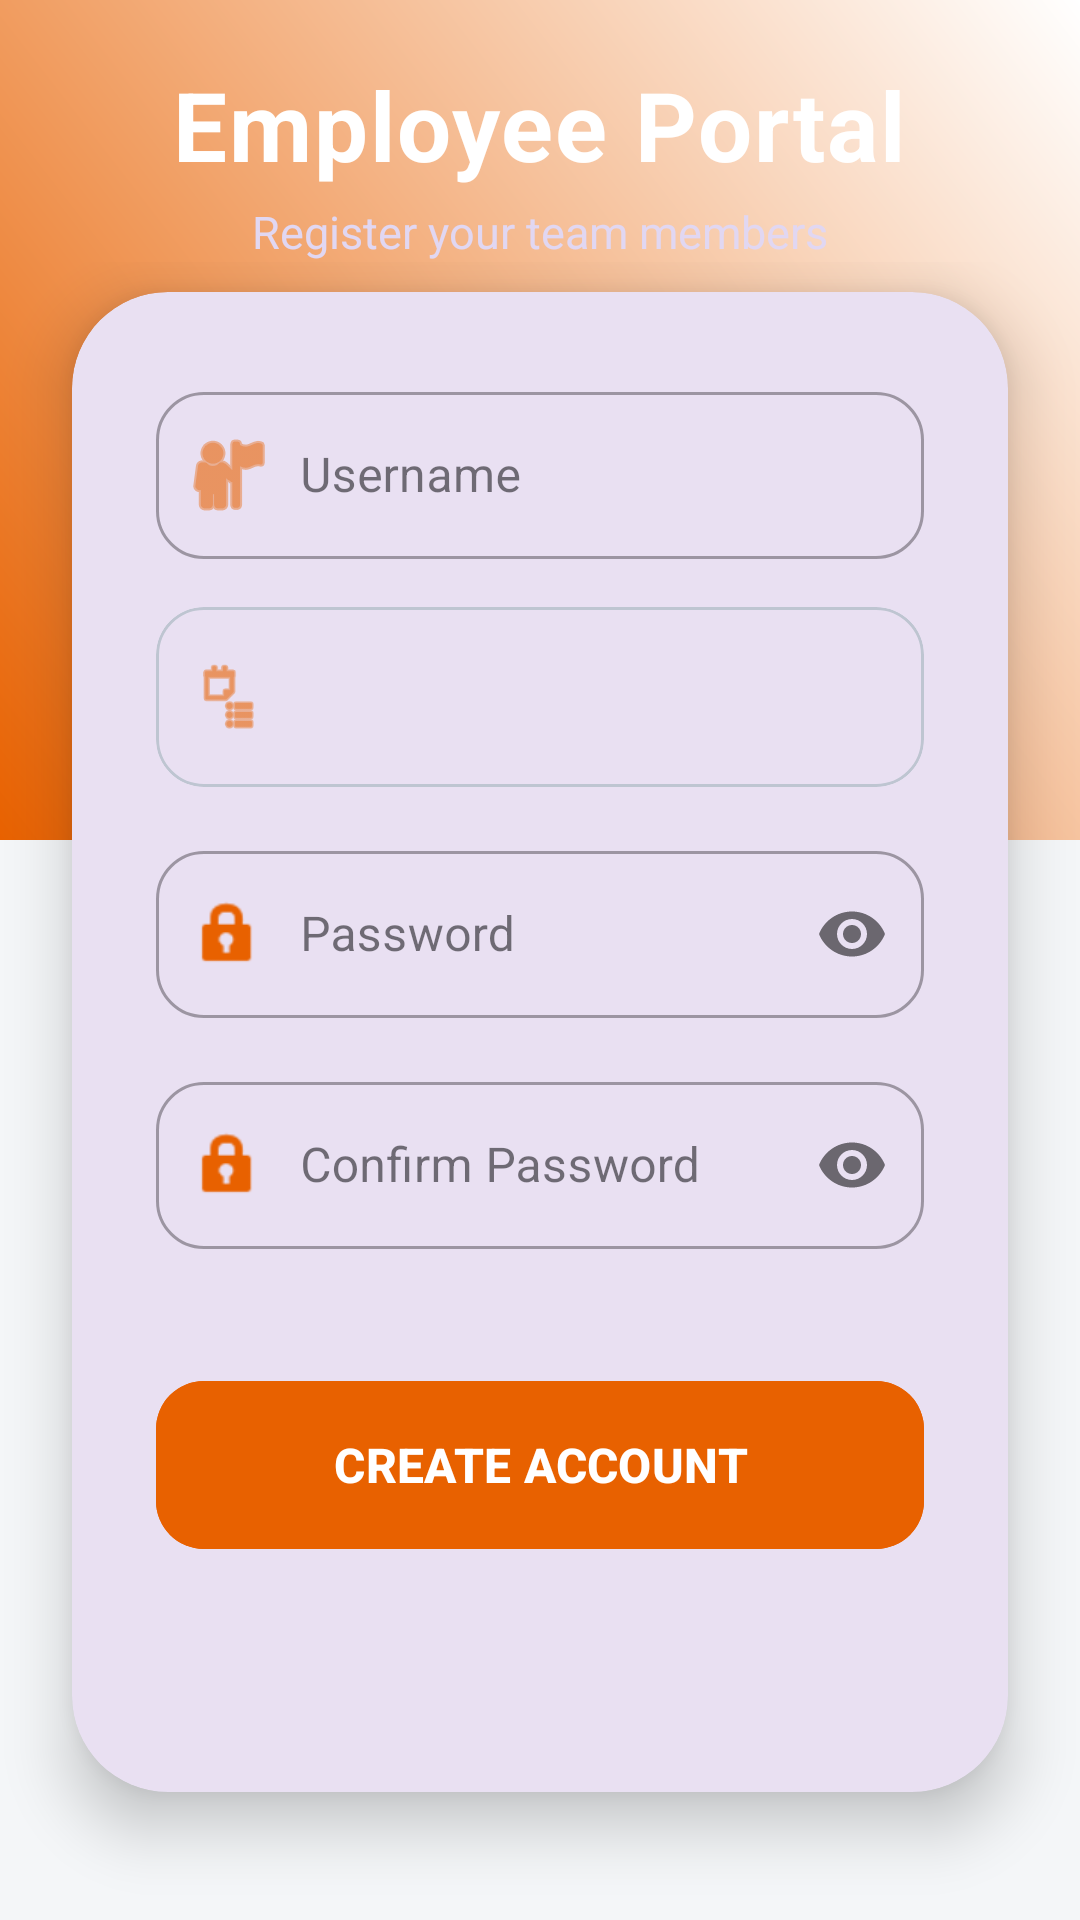

The Android layout XML behind this screen, and the referenced resources:
<!-- AndroidManifest.xml: application theme Theme.OrderingApp -->
<!-- res/layout/new_employee_account_activity.xml -->
<?xml version="1.0" encoding="utf-8"?>
<RelativeLayout xmlns:android="http://schemas.android.com/apk/res/android"
    xmlns:app="http://schemas.android.com/apk/res-auto"
    xmlns:tools="http://schemas.android.com/tools"
    android:id="@+id/new_employee_account_activity"
    android:layout_width="match_parent"
    android:layout_height="match_parent"
    android:background="#F4F6F8">

    
    <View
        android:id="@+id/header_background"
        android:layout_width="match_parent"
        android:layout_height="280dp"
        android:background="@drawable/primary_gradient" />

    <LinearLayout
        android:id="@+id/ll_welcome"
        android:layout_width="match_parent"
        android:layout_height="wrap_content"
        android:layout_marginTop="20dp"
        android:gravity="center"
        android:orientation="vertical">

        <TextView
            android:layout_width="wrap_content"
            android:layout_height="wrap_content"
            android:text="Employee Portal"
            android:textColor="@android:color/white"
            android:textSize="32sp"
            android:textStyle="bold"
            android:letterSpacing="0.02"/>

        <TextView
            android:layout_width="wrap_content"
            android:layout_height="wrap_content"
            android:text="Register your team members"
            android:textColor="#E1D7F2"
            android:textSize="15sp"
            android:layout_marginTop="4dp"/>
    </LinearLayout>


    <ScrollView
        android:layout_width="match_parent"
        android:layout_height="match_parent"
        android:layout_below="@id/ll_welcome">

        <com.google.android.material.card.MaterialCardView
            android:layout_width="match_parent"
            android:layout_height="wrap_content"
            android:layout_marginHorizontal="24dp"
            android:layout_marginTop="10dp"
            app:cardCornerRadius="32dp"
            app:cardElevation="12dp"
            app:strokeWidth="0dp">

        <RelativeLayout
            android:id="@+id/employee_credential_addition_layout"
            android:layout_width="match_parent"
            android:layout_height="wrap_content"
            android:padding="28dp">

            
            <com.google.android.material.textfield.TextInputLayout
                android:id="@+id/til_name"
                style="@style/Widget.MaterialComponents.TextInputLayout.OutlinedBox"
                android:layout_width="match_parent"
                android:layout_height="wrap_content"
                android:hint="Username"
                app:startIconDrawable="@android:drawable/ic_menu_myplaces"
                app:startIconTint="@color/primary_color"
                app:boxCornerRadiusTopStart="16dp"
                app:boxCornerRadiusTopEnd="16dp"
                app:boxCornerRadiusBottomStart="16dp"
                app:boxCornerRadiusBottomEnd="16dp">

                <com.google.android.material.textfield.TextInputEditText
                    android:id="@+id/username_input"
                    android:layout_width="match_parent"
                    android:layout_height="wrap_content"
                    android:inputType="textPersonName"
                    android:paddingStart="48dp"
                    android:textColor="@color/black" />
            </com.google.android.material.textfield.TextInputLayout>

            
            <com.google.android.material.card.MaterialCardView
                android:id="@+id/role_spinner_layout"
                android:layout_width="match_parent"
                android:layout_height="60dp"
                android:layout_below="@id/til_name"
                android:layout_marginTop="16dp"
                app:cardCornerRadius="16dp"
                app:cardElevation="0dp"
                app:strokeColor="#BEC5D1"
                app:strokeWidth="1dp">

                <RelativeLayout
                    android:layout_width="match_parent"
                    android:layout_height="match_parent">

                    <ImageView
                        android:id="@+id/iv_role_icon"
                        android:layout_width="24dp"
                        android:layout_height="24dp"
                        android:layout_centerVertical="true"
                        android:layout_marginStart="12dp"
                        android:src="@android:drawable/ic_menu_agenda"
                        app:tint="@color/primary_color"/>

                    <Spinner
                        android:id="@+id/role_spinner"
                        android:layout_width="match_parent"
                        android:layout_height="match_parent"
                        android:layout_toEndOf="@id/iv_role_icon"
                        android:paddingEnd="12dp"
                        android:background="@android:color/transparent" />
                </RelativeLayout>
            </com.google.android.material.card.MaterialCardView>

            
            <com.google.android.material.textfield.TextInputLayout
                android:id="@+id/til_password"
                style="@style/Widget.MaterialComponents.TextInputLayout.OutlinedBox"
                android:layout_width="match_parent"
                android:layout_height="wrap_content"
                android:layout_below="@id/role_spinner_layout"
                android:layout_marginTop="16dp"
                android:hint="Password"
                app:passwordToggleEnabled="true"
                app:startIconDrawable="@android:drawable/ic_lock_idle_lock"
                app:startIconTint="@color/primary_color"
                app:boxCornerRadiusTopStart="16dp"
                app:boxCornerRadiusTopEnd="16dp"
                app:boxCornerRadiusBottomStart="16dp"
                app:boxCornerRadiusBottomEnd="16dp">

                <com.google.android.material.textfield.TextInputEditText
                    android:id="@+id/password_input"
                    android:layout_width="match_parent"
                    android:layout_height="wrap_content"
                    android:inputType="textPassword"
                    android:paddingStart="48dp"
                    android:textColor="@color/black" />
            </com.google.android.material.textfield.TextInputLayout>

            
            <com.google.android.material.textfield.TextInputLayout
                android:id="@+id/til_confirm_password"
                style="@style/Widget.MaterialComponents.TextInputLayout.OutlinedBox"
                android:layout_width="match_parent"
                android:layout_height="wrap_content"
                android:layout_below="@id/til_password"
                android:layout_marginTop="16dp"
                android:hint="Confirm Password"
                app:passwordToggleEnabled="true"
                app:startIconDrawable="@android:drawable/ic_lock_idle_lock"
                app:startIconTint="@color/primary_color"
                app:boxCornerRadiusTopStart="16dp"
                app:boxCornerRadiusTopEnd="16dp"
                app:boxCornerRadiusBottomStart="16dp"
                app:boxCornerRadiusBottomEnd="16dp">

                <com.google.android.material.textfield.TextInputEditText
                    android:id="@+id/confirm_password_input"
                    android:layout_width="match_parent"
                    android:layout_height="wrap_content"
                    android:inputType="textPassword"
                    android:paddingStart="48dp"
                    android:textColor="@color/black" />
            </com.google.android.material.textfield.TextInputLayout>

            
            <com.google.android.material.button.MaterialButton
                android:id="@+id/create_account_button"
                android:layout_width="match_parent"
                android:layout_height="64dp"
                android:layout_below="@id/til_confirm_password"
                android:layout_marginTop="40dp"
                android:text="CREATE ACCOUNT"
                android:textSize="16sp"
                android:textStyle="bold"
                android:backgroundTint="@color/primary_color"
                app:cornerRadius="16dp"
                app:elevation="4dp" />

            <TextView
                android:id="@+id/user_password_warning_message"
                android:layout_width="match_parent"
                android:layout_height="wrap_content"
                android:layout_below="@id/create_account_button"
                android:layout_marginTop="30dp"
                android:textAlignment="center"
                android:textSize="14sp"
                android:textStyle="bold"
                tools:text="Screenshoot the user password\nfor re-call as it will hashed\nAfter a successful save"
                tools:visibility="visible"/>


            
            <TextView
                android:id="@+id/status_message_textview"
                android:layout_width="match_parent"
                android:layout_height="wrap_content"
                android:layout_below="@id/user_password_warning_message"
                android:layout_marginTop="30dp"
                android:textAlignment="center"
                android:textSize="14sp"
                android:textStyle="bold"
                android:visibility="gone"
                tools:text="Status message"
                tools:visibility="visible"/>

        </RelativeLayout>

        </com.google.android.material.card.MaterialCardView>
    </ScrollView>

    



</RelativeLayout>
<!-- resources referenced by this layout -->
<resources>
  <color name="black">#FF000000</color>
  <color name="primary_color">#E86100</color>
  <!-- drawable primary_gradient (drawable) -->
  <?xml version="1.0" encoding="utf-8"?>
  <shape xmlns:android="http://schemas.android.com/apk/res/android"
      android:shape="rectangle">
      <gradient
          android:startColor="@color/primary_color"
          android:endColor="@color/white"
          android:angle="45"/>
  </shape>
  <style name="Theme.OrderingApp" parent="Base.Theme.OrderingApp" />
  <color name="white">#FFFFFFFF</color>
  <style name="Base.Theme.OrderingApp" parent="Theme.Material3.DayNight.NoActionBar">
          
          
      </style>
</resources>
